Image classification data set "dataset" (jayx101/ObjectRecognition on GitHub). Class labels (11): bulb, Fitbit, glasses, keys, Leatherman multi-tool, Nurofen, pliers, remote control, tape, trigger, trigger small.

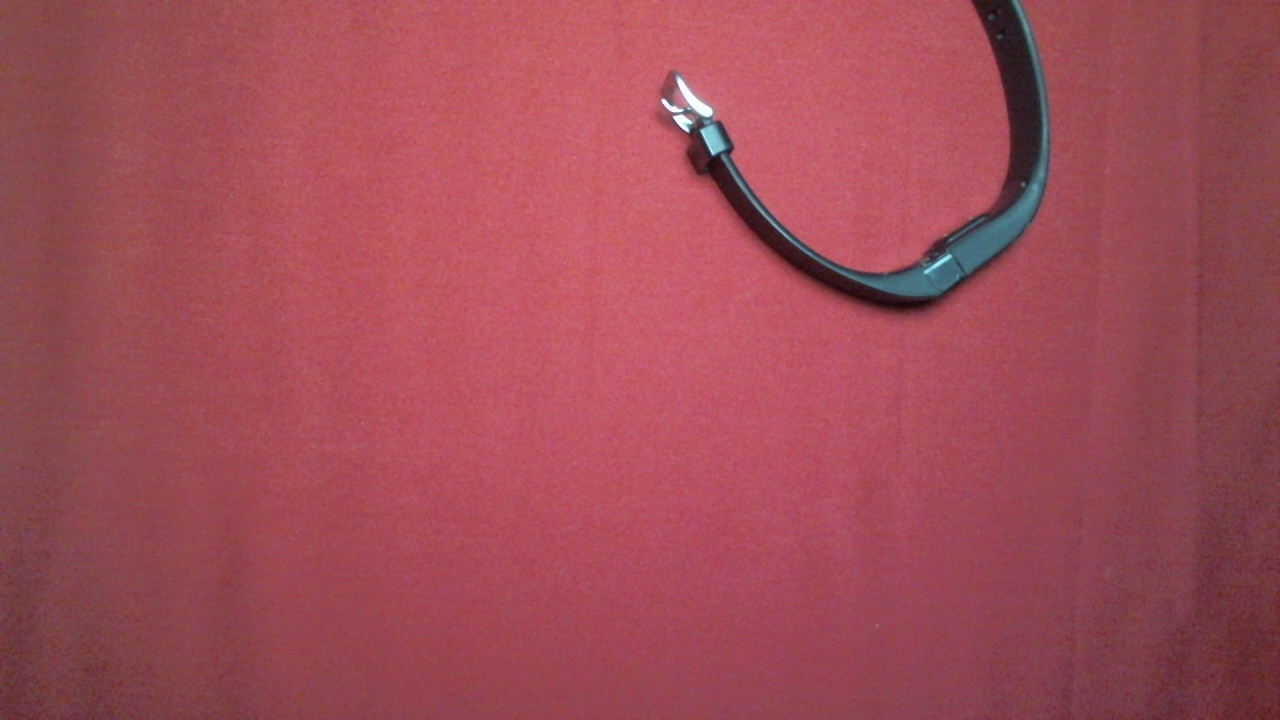
Label: Fitbit

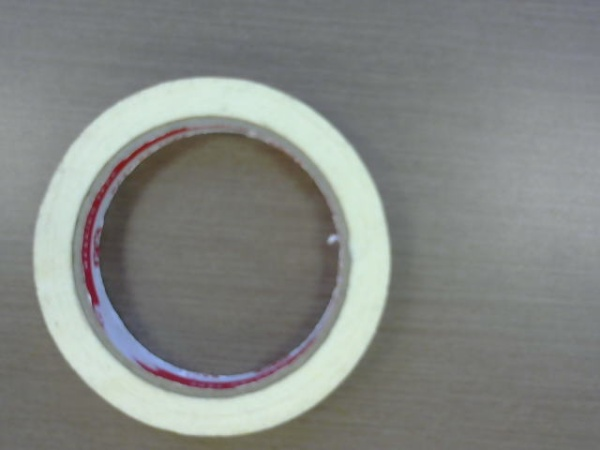
Label: tape

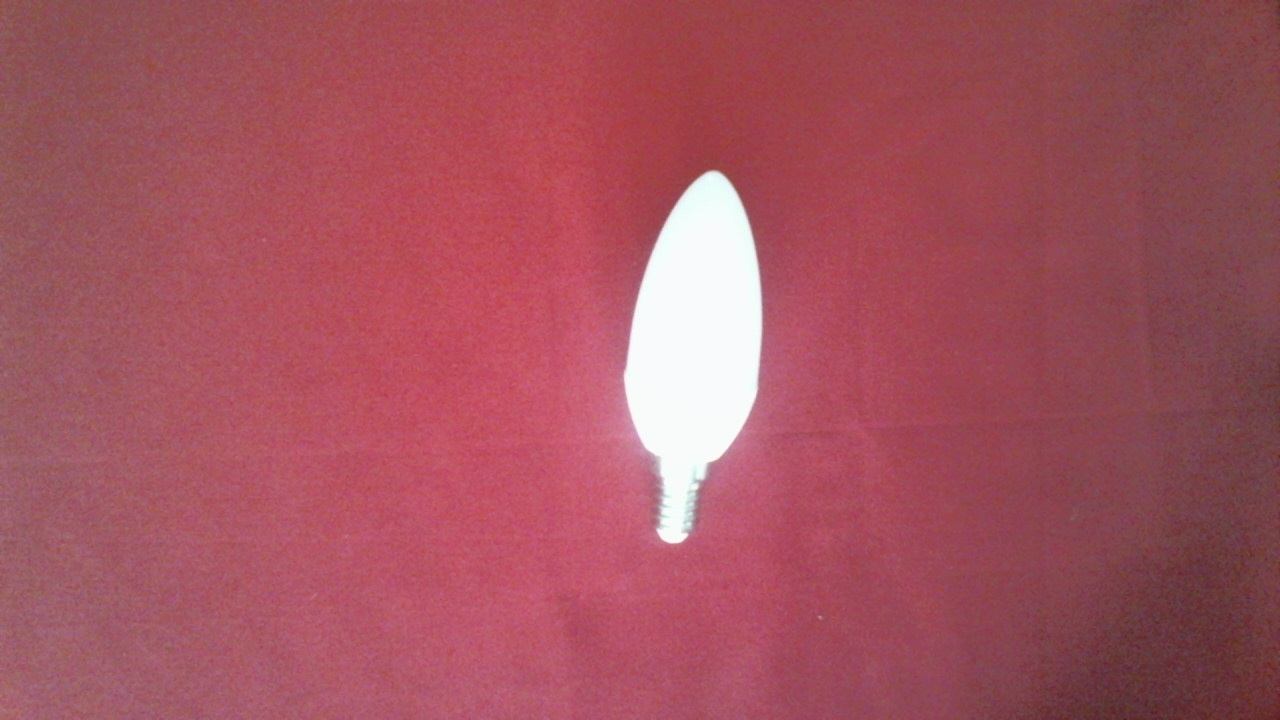
Label: bulb

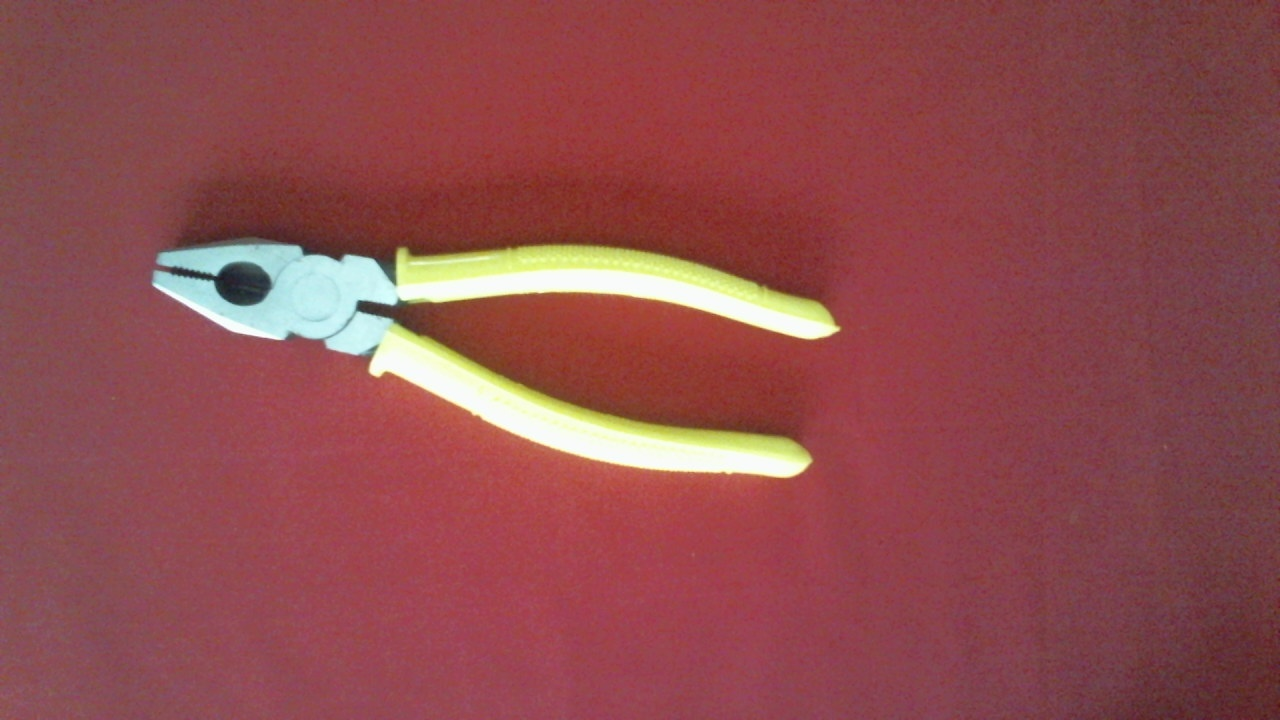
Label: pliers

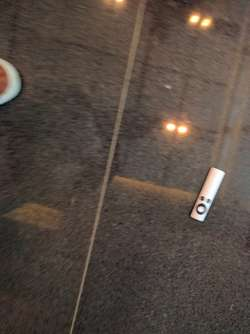
Label: remote control

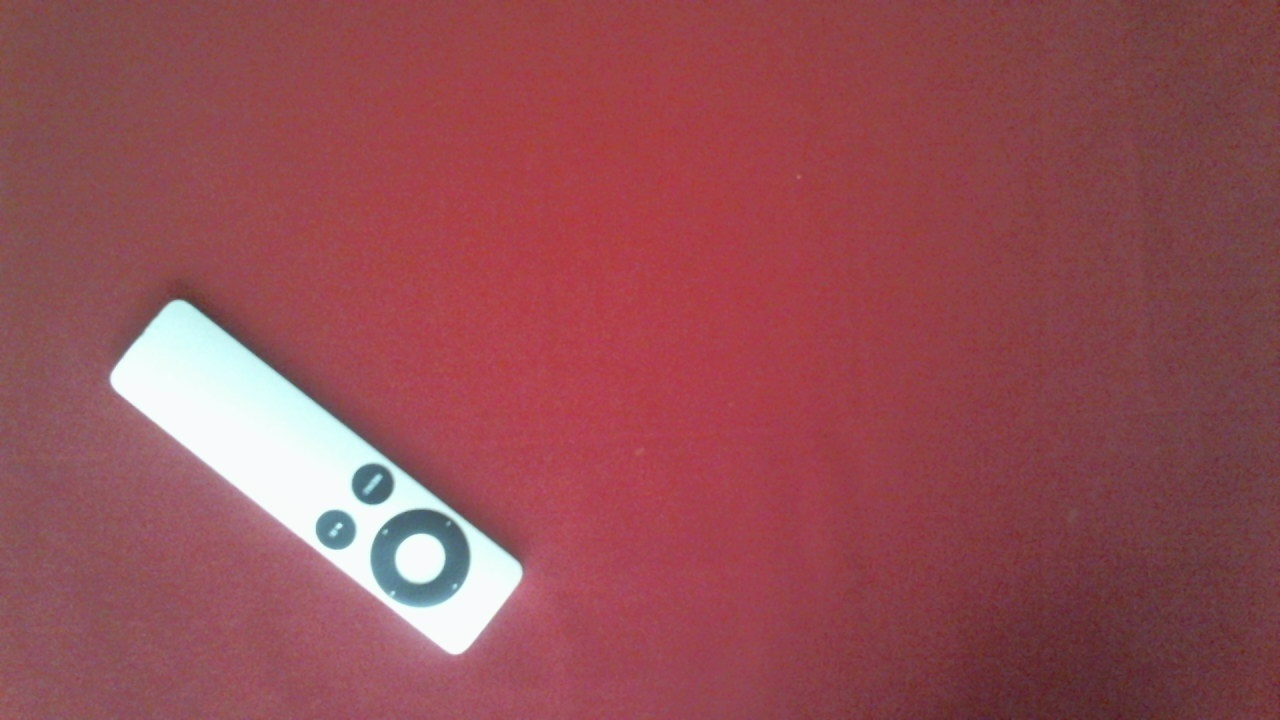
Label: remote control
